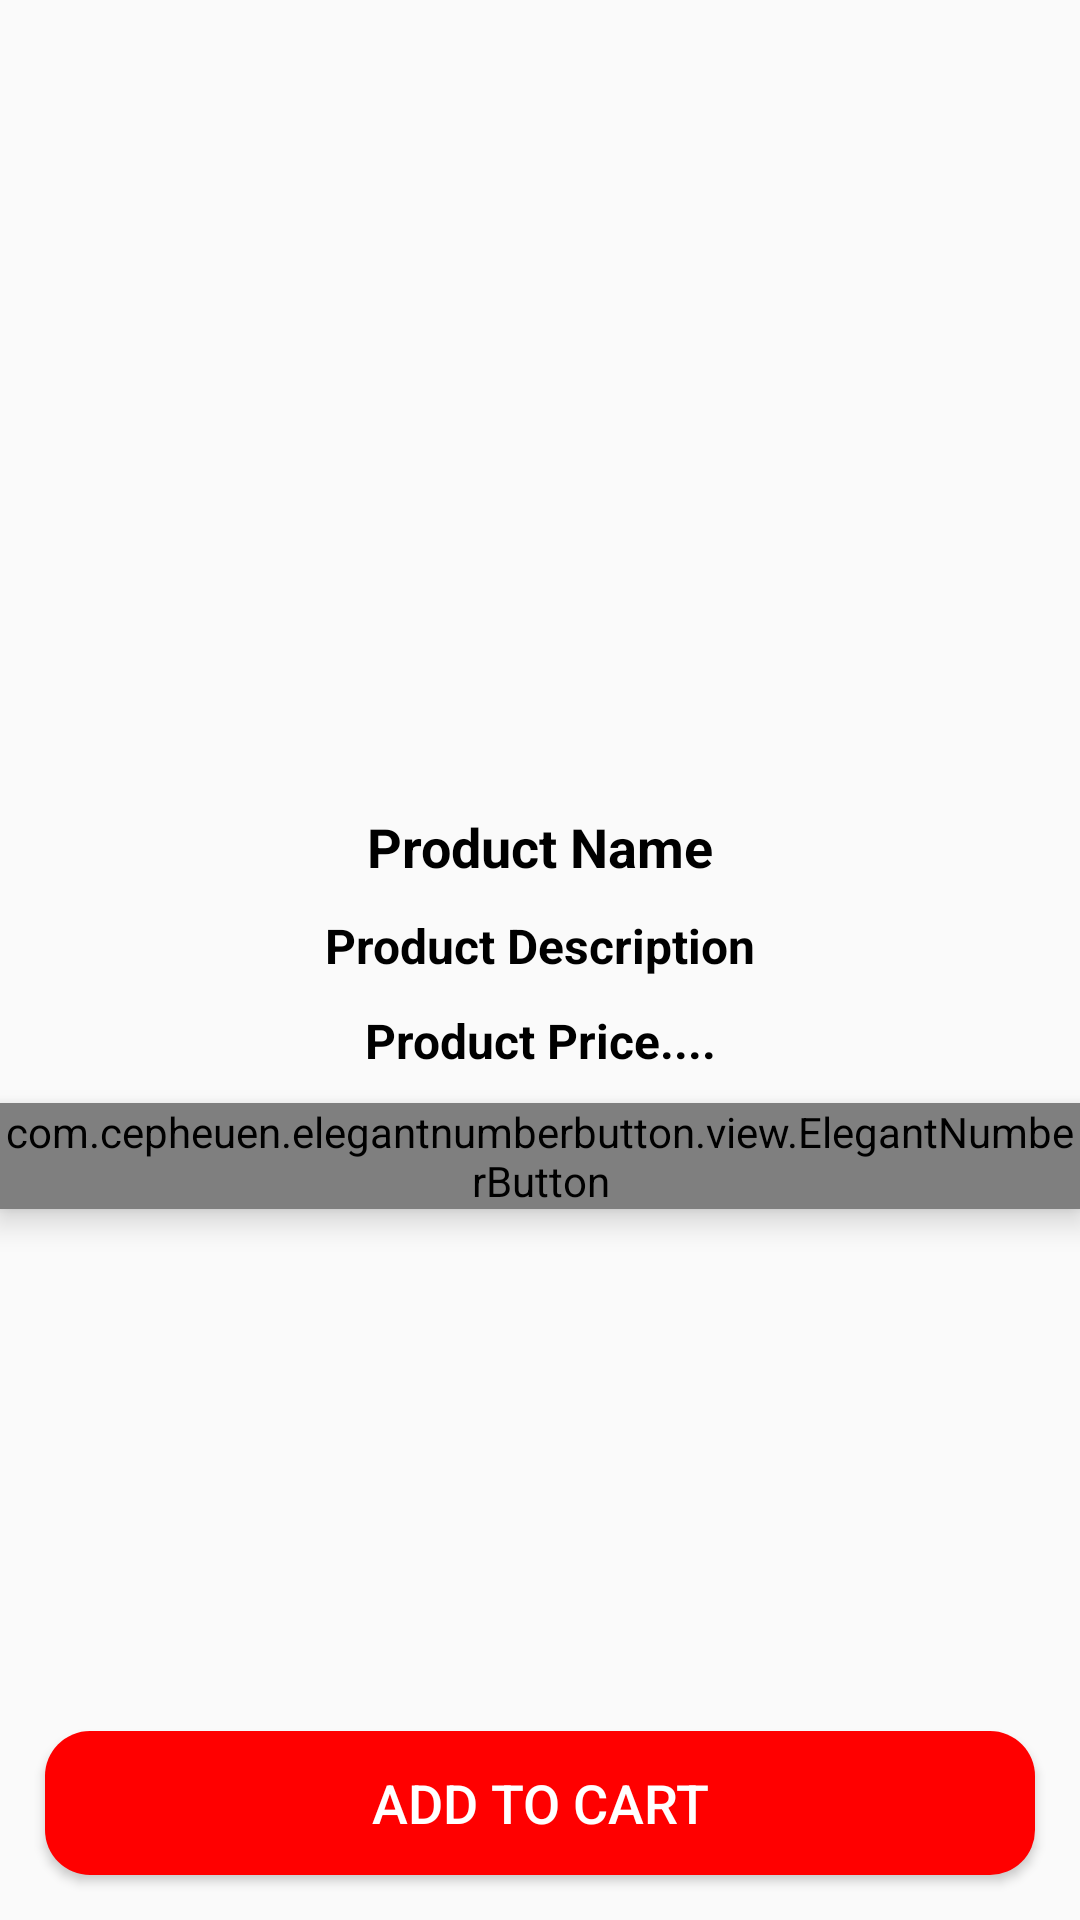

Write the Android layout XML for this screen, with the resource values it uses.
<!-- AndroidManifest.xml: application theme AppTheme -->
<!-- res/layout/activity_product_details.xml -->
<?xml version="1.0" encoding="utf-8"?>
<RelativeLayout xmlns:android="http://schemas.android.com/apk/res/android"
    xmlns:app="http://schemas.android.com/apk/res-auto"
    xmlns:tools="http://schemas.android.com/tools"
    android:layout_width="match_parent"
    android:layout_height="match_parent"
    tools:context="com.apo.netbeanscoffee.ProductDetailsActivity">

    <ImageView
        android:id="@+id/product_image_details"
        android:layout_width="match_parent"
        android:layout_height="260dp"
        android:scaleType="centerCrop"
        />

    <TextView
        android:id="@+id/product_name_details"
        android:layout_width="match_parent"
        android:layout_height="wrap_content"
        android:layout_below="@+id/product_image_details"
        android:text="@string/_product_name"
        android:textColor="@android:color/black"
        android:textStyle="bold"
        android:textSize="18sp"
        android:gravity="center"
        android:layout_marginTop="10dp"
        />

    <TextView
        android:id="@+id/product_description_details"
        android:layout_width="match_parent"
        android:layout_height="wrap_content"
        android:layout_below="@+id/product_name_details"
        android:text="@string/_product_description"
        android:textColor="@android:color/black"
        android:textStyle="bold"
        android:textSize="16sp"
        android:gravity="center"
        android:layout_marginTop="10dp"
        />

    <TextView
        android:id="@+id/product_price_details"
        android:layout_width="match_parent"
        android:layout_height="wrap_content"
        android:layout_below="@+id/product_description_details"
        android:text="@string/product_price"
        android:textColor="@android:color/black"
        android:textStyle="bold"
        android:textSize="16sp"
        android:gravity="center"
        android:layout_marginTop="10dp"
        />

    <com.cepheuen.elegantnumberbutton.view.ElegantNumberButton
        android:id="@+id/number_btn"
        android:layout_width="wrap_content"
        android:layout_height="wrap_content"
        android:elevation="6dp"
        app:textSize="16dp"
        app:initialNumber="1"
        app:finalNumber="10"
        android:layout_centerHorizontal="true"
        android:layout_below="@+id/product_price_details"
        android:layout_marginTop="10dp"

        >

    </com.cepheuen.elegantnumberbutton.view.ElegantNumberButton>

    <Button
        android:id="@+id/pd_add_to_cart_button"
        android:layout_width="match_parent"
        android:layout_height="wrap_content"
        android:layout_alignParentBottom="true"
        android:layout_marginStart="15dp"
        android:layout_marginTop="15dp"
        android:layout_marginEnd="15dp"
        android:layout_marginBottom="15dp"
        android:background="@drawable/buttons"
        android:text="Add to Cart"
        android:textColor="@android:color/white"
        android:textSize="18dp" />





</RelativeLayout>
<!-- resources referenced by this layout -->
<resources>
  <!-- drawable buttons (drawable) -->
  <?xml version="1.0" encoding="utf-8"?>
  <shape xmlns:android="http://schemas.android.com/apk/res/android">
  
      <solid
          android:color="#ff0000">
      </solid>
      <corners
          android:radius="15dp">
      </corners>
  
  </shape>
  <string name="_product_description">Product Description</string>
  <string name="_product_name">Product Name</string>
  <string name="product_price">Product Price....</string>
  <style name="AppTheme" parent="Theme.AppCompat.Light.NoActionBar">
          <item name="colorPrimary">@color/colorPrimary</item>
          <item name="colorPrimaryDark">@color/colorPrimaryDark</item>
          <item name="colorAccent">@color/colorAccent</item>
      </style>
  <color name="colorPrimary">#835854</color>
  <color name="colorPrimaryDark">#544240</color>
  <color name="colorAccent">#f0874f</color>
</resources>
